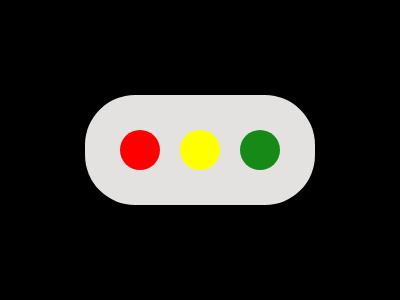

Write the HTML and CSS that draws this image.

<!-- file: battle9.html -->
<html lang="en">
<head>
    <meta charset="UTF-8">
    <meta http-equiv="X-UA-Compatible" content="IE=edge">
    <meta name="viewport" content="width=device-width, initial-scale=1.0">
    <title>Dots Animation</title>
    <link rel="stylesheet" href="styles/battle9.css">
</head>
<body>
    <div class="typing-animation">
        <div class="dot"></div>
        <div class="dot"></div>
        <div class="dot"></div>
    </div>
</body>
</html>

/* file: battle9.css */
body {
    display: flex;
    justify-content: center;
    align-items: center;
    background-color: black;
}
.typing-animation {
    display: inline-flex;
    padding: 20px 25px;
    background-color: rgb(228, 225, 225);
    border-radius: 50px;
}
.typing-animation .dot {
    width: 40px;
    height: 40px;
    background-color: yellow;
    border-radius: 50%;
    margin: 15px 10px;
    animation: animateDots 1.8s ease-in-out infinite;
    animation-delay: 300ms;
}
.dot:first-child {
    background-color: red;
    animation-delay: 200ms;
}
.dot:last-child {
    background-color: green;
    opacity: 0.9;
    animation-delay: 400ms;
}

@keyframes animateDots {
    0%, 44% {
        transform: translateY(0%);
    }
    28% {
        transform: translateY(-9px);
    }
}